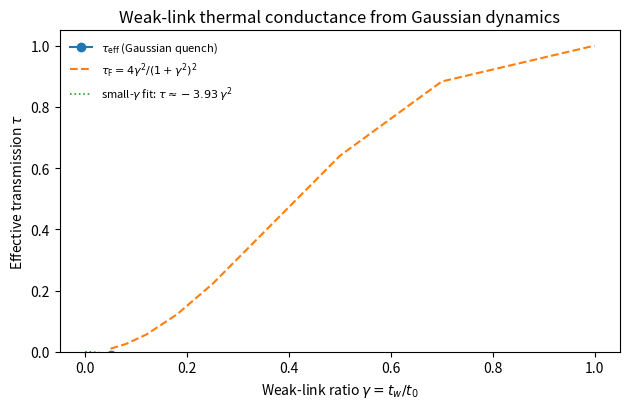

Generate this figure with matplotlib:
"""Weak-link thermal conductance from exact Gaussian dynamics.

Purpose
-------
The evaporation section of the paper uses the Landauer/Pendry 1D energy-current
formula per channel and multiplies it by an effective transmission probability
\tau across the near-horizon "cap" (a weak link created by lapse-smearing of the
hopping).

A key modelling step is the scaling \tau \propto N_{\mathrm{sh}}^2 for small
stretched-horizon lapse N_{\mathrm{sh}}.  This script validates (and calibrates)
that scaling *inside the same microscopic free-fermion model*, by measuring the
steady energy current through a single weak bond.

Model
-----
- A 1D tight-binding chain with hopping t0 everywhere except a single bond with
  hopping t_w = gamma * t0.
- Initial state: product of thermal states of the decoupled left and right
  halves at temperatures T_L and T_R.
- Quench at t=0: couple the halves by switching on the weak bond.
- Evolve unitarily (Gaussian, number-conserving) under the full quadratic
  Hamiltonian.

We measure the energy current into the right half via

  J_E(t) = d/dt <H_R> = -i Tr( [H_R, H] G(t) )

and define an effective transmission

  tau_eff(gamma) = <J_E>_plateau / ( (pi/12) (T_L^2 - T_R^2) ),

where the denominator is the universal ballistic 1D result per channel.

Outputs
-------
- fermion/numerical/data/weak_link_conductance.npz
- fermion/numerical/figures/weak_link_conductance.pdf

Run
---
  python3 full_numerics/weak_link_thermal_conductance.py

The defaults are chosen to run quickly (seconds) while keeping the temperature
low enough that the universal formula is accurate.

"""

from __future__ import annotations

import argparse
import math
import os
from dataclasses import dataclass

import numpy as np
import matplotlib.pyplot as plt


def fermi_occupation(eps: np.ndarray, beta: float, mu: float = 0.0) -> np.ndarray:
    """Stable Fermi-Dirac occupation for possibly large beta."""
    x = beta * (eps - mu)
    # Avoid overflow.
    x = np.clip(x, -60.0, 60.0)
    return 1.0 / (1.0 + np.exp(x))


def chain_hamiltonian(L: int, t0: float = 1.0) -> np.ndarray:
    """Single-particle Hamiltonian h for open 1D chain: H = c^\dagger h c."""
    h = np.zeros((L, L), dtype=np.float64)
    for i in range(L - 1):
        h[i, i + 1] = -t0
        h[i + 1, i] = -t0
    return h


def thermal_correlation(h: np.ndarray, T: float, mu: float = 0.0) -> np.ndarray:
    """Correlation matrix G = <c^\dagger c> for quadratic Hamiltonian at temperature T."""
    if T <= 0.0:
        beta = 1e6
    else:
        beta = 1.0 / T
    eps, v = np.linalg.eigh(h)
    occ = fermi_occupation(eps, beta=beta, mu=mu)
    # G = v occ v^T
    return (v * occ) @ v.T


@dataclass(frozen=True)
class CurrentResult:
    gammas: np.ndarray
    tau_eff: np.ndarray
    tau_scatt: np.ndarray
    c_small: float


def energy_current_plateau(
    L_left: int,
    L_right: int,
    t0: float,
    gamma: float,
    T_left: float,
    T_right: float,
    mu: float,
    t_max: float,
    dt: float,
    t_plateau_min: float,
    t_plateau_max: float,
) -> float:
    """Compute plateau-averaged energy current into the right half."""

    L = L_left + L_right

    # Initial state: decoupled halves.
    hL = chain_hamiltonian(L_left, t0=t0)
    hR_half = chain_hamiltonian(L_right, t0=t0)
    GL = thermal_correlation(hL, T=T_left, mu=mu)
    GR = thermal_correlation(hR_half, T=T_right, mu=mu)

    G0 = np.zeros((L, L), dtype=np.float64)
    G0[:L_left, :L_left] = GL
    G0[L_left:, L_left:] = GR

    # Full Hamiltonian after quench: uniform hopping except weak link.
    h = chain_hamiltonian(L, t0=t0)
    h[L_left - 1, L_left] = -t0 * gamma
    h[L_left, L_left - 1] = -t0 * gamma

    # Right-half Hamiltonian H_R (internal bonds only; no weak link).
    hR = np.zeros((L, L), dtype=np.float64)
    hR[L_left:, L_left:] = hR_half

    # Commutator C = [hR, h] (single-particle).
    C = hR @ h - h @ hR  # real skew-symmetric

    # Diagonalize h once.
    eps, V = np.linalg.eigh(h)

    # Precompute in eigenbasis.
    A = V.T @ C @ V
    B = V.T @ G0 @ V

    # Matrix of eigenvalue differences.
    de = eps[:, None] - eps[None, :]

    # Elementwise product M_{ab} = A_{ab} B_{ba}.
    M = A * B.T

    # Time grid.
    times = np.arange(0.0, t_max + 1e-12, dt)
    mask = (times >= t_plateau_min) & (times <= t_plateau_max)
    if not np.any(mask):
        raise ValueError("Empty plateau window; adjust t_plateau_min/max.")

    # Compute current at each time using the eigenbasis phase sum.
    J = np.zeros_like(times, dtype=np.float64)
    for i, t in enumerate(times):
        phase = np.exp(-1j * de * t)
        tr = np.sum(M * phase)  # complex
        J[i] = float((-1j * tr).real)

    return float(np.mean(J[mask]))


def run_sweep(args: argparse.Namespace) -> CurrentResult:
    gammas = np.array(args.gammas, dtype=np.float64)

    J_ball = (math.pi / 12.0) * (args.T_left**2 - args.T_right**2)
    if J_ball <= 0:
        raise ValueError("Need T_left > T_right >= 0.")

    tau_eff = []
    for g in gammas:
        Jp = energy_current_plateau(
            L_left=args.L_left,
            L_right=args.L_right,
            t0=args.t0,
            gamma=float(g),
            T_left=args.T_left,
            T_right=args.T_right,
            mu=args.mu,
            t_max=args.t_max,
            dt=args.dt,
            t_plateau_min=args.t_plateau_min,
            t_plateau_max=args.t_plateau_max,
        )
        tau_eff.append(Jp / J_ball)

    tau_eff = np.array(tau_eff, dtype=np.float64)

    # Analytic scattering transmission at the Fermi point (k = pi/2):
    # tau_F = 4 gamma^2 / (1 + gamma^2)^2.
    tau_scatt = 4.0 * gammas**2 / (1.0 + gammas**2) ** 2

    # Small-gamma coefficient c_small from least squares on gammas<=g_fit.
    fit_mask = gammas <= args.g_fit_max
    if np.sum(fit_mask) < 2:
        fit_mask = gammas <= 0.3
    c_small = float(np.mean(tau_eff[fit_mask] / (gammas[fit_mask] ** 2 + 1e-30)))

    return CurrentResult(gammas=gammas, tau_eff=tau_eff, tau_scatt=tau_scatt, c_small=c_small)


def save_outputs(res: CurrentResult, args: argparse.Namespace) -> None:
    out_data = os.path.join("fermion", "numerical", "data", "weak_link_conductance.npz")
    os.makedirs(os.path.dirname(out_data), exist_ok=True)
    np.savez(
        out_data,
        gammas=res.gammas,
        tau_eff=res.tau_eff,
        tau_scatt=res.tau_scatt,
        c_small=res.c_small,
        params=dict(
            L_left=args.L_left,
            L_right=args.L_right,
            t0=args.t0,
            T_left=args.T_left,
            T_right=args.T_right,
            mu=args.mu,
            t_max=args.t_max,
            dt=args.dt,
            t_plateau_min=args.t_plateau_min,
            t_plateau_max=args.t_plateau_max,
            g_fit_max=args.g_fit_max,
        ),
    )

    fig = plt.figure(figsize=(6.4, 4.2))
    ax = fig.add_subplot(1, 1, 1)
    ax.plot(res.gammas, res.tau_eff, marker="o", linewidth=1.5, label=r"$\tau_{\mathrm{eff}}$ (Gaussian quench)")
    ax.plot(res.gammas, res.tau_scatt, linestyle="--", linewidth=1.5, label=r"$\tau_{\mathrm{F}}=4\gamma^2/(1+\gamma^2)^2$")

    # Small-gamma fit line.
    g_line = np.linspace(0.0, float(np.max(res.gammas)), 200)
    ax.plot(g_line, res.c_small * g_line**2, linestyle=":", linewidth=1.2, label=rf"small-$\gamma$ fit: $\tau\approx {res.c_small:.2f}\,\gamma^2$")

    ax.set_xlabel(r"Weak-link ratio $\gamma=t_w/t_0$")
    ax.set_ylabel(r"Effective transmission $\tau$")
    ax.set_title("Weak-link thermal conductance from Gaussian dynamics")
    ax.set_ylim(bottom=0.0, top=1.05)
    ax.legend(frameon=False, fontsize=8)
    fig.tight_layout()

    out_fig = os.path.join("fermion", "numerical", "figures", "weak_link_conductance.pdf")
    os.makedirs(os.path.dirname(out_fig), exist_ok=True)
    fig.savefig(out_fig)

    print(f"wrote {out_data}")
    print(f"wrote {out_fig}")
    print(f"small-gamma fit coefficient: c_small = {res.c_small:.4f}")


def build_argparser() -> argparse.ArgumentParser:
    p = argparse.ArgumentParser(description="Measure weak-link thermal conductance from Gaussian dynamics")
    p.add_argument("--L-left", dest="L_left", type=int, default=60)
    p.add_argument("--L-right", dest="L_right", type=int, default=60)
    p.add_argument("--t0", type=float, default=1.0)
    p.add_argument("--T-left", dest="T_left", type=float, default=0.08)
    p.add_argument("--T-right", dest="T_right", type=float, default=0.0)
    p.add_argument("--mu", type=float, default=0.0)
    p.add_argument("--t-max", dest="t_max", type=float, default=20.0)
    p.add_argument("--dt", type=float, default=0.2)
    p.add_argument("--t-plateau-min", dest="t_plateau_min", type=float, default=6.0)
    p.add_argument("--t-plateau-max", dest="t_plateau_max", type=float, default=14.0)
    p.add_argument("--g-fit-max", dest="g_fit_max", type=float, default=0.30)
    p.add_argument(
        "--gammas",
        type=float,
        nargs="+",
        default=[0.05, 0.08, 0.12, 0.18, 0.25, 0.35, 0.50, 0.70, 1.00],
        help="weak-link ratios gamma=t_w/t0",
    )
    return p


def main() -> None:
    args = build_argparser().parse_args()
    res = run_sweep(args)
    save_outputs(res, args)


if __name__ == "__main__":
    main()
